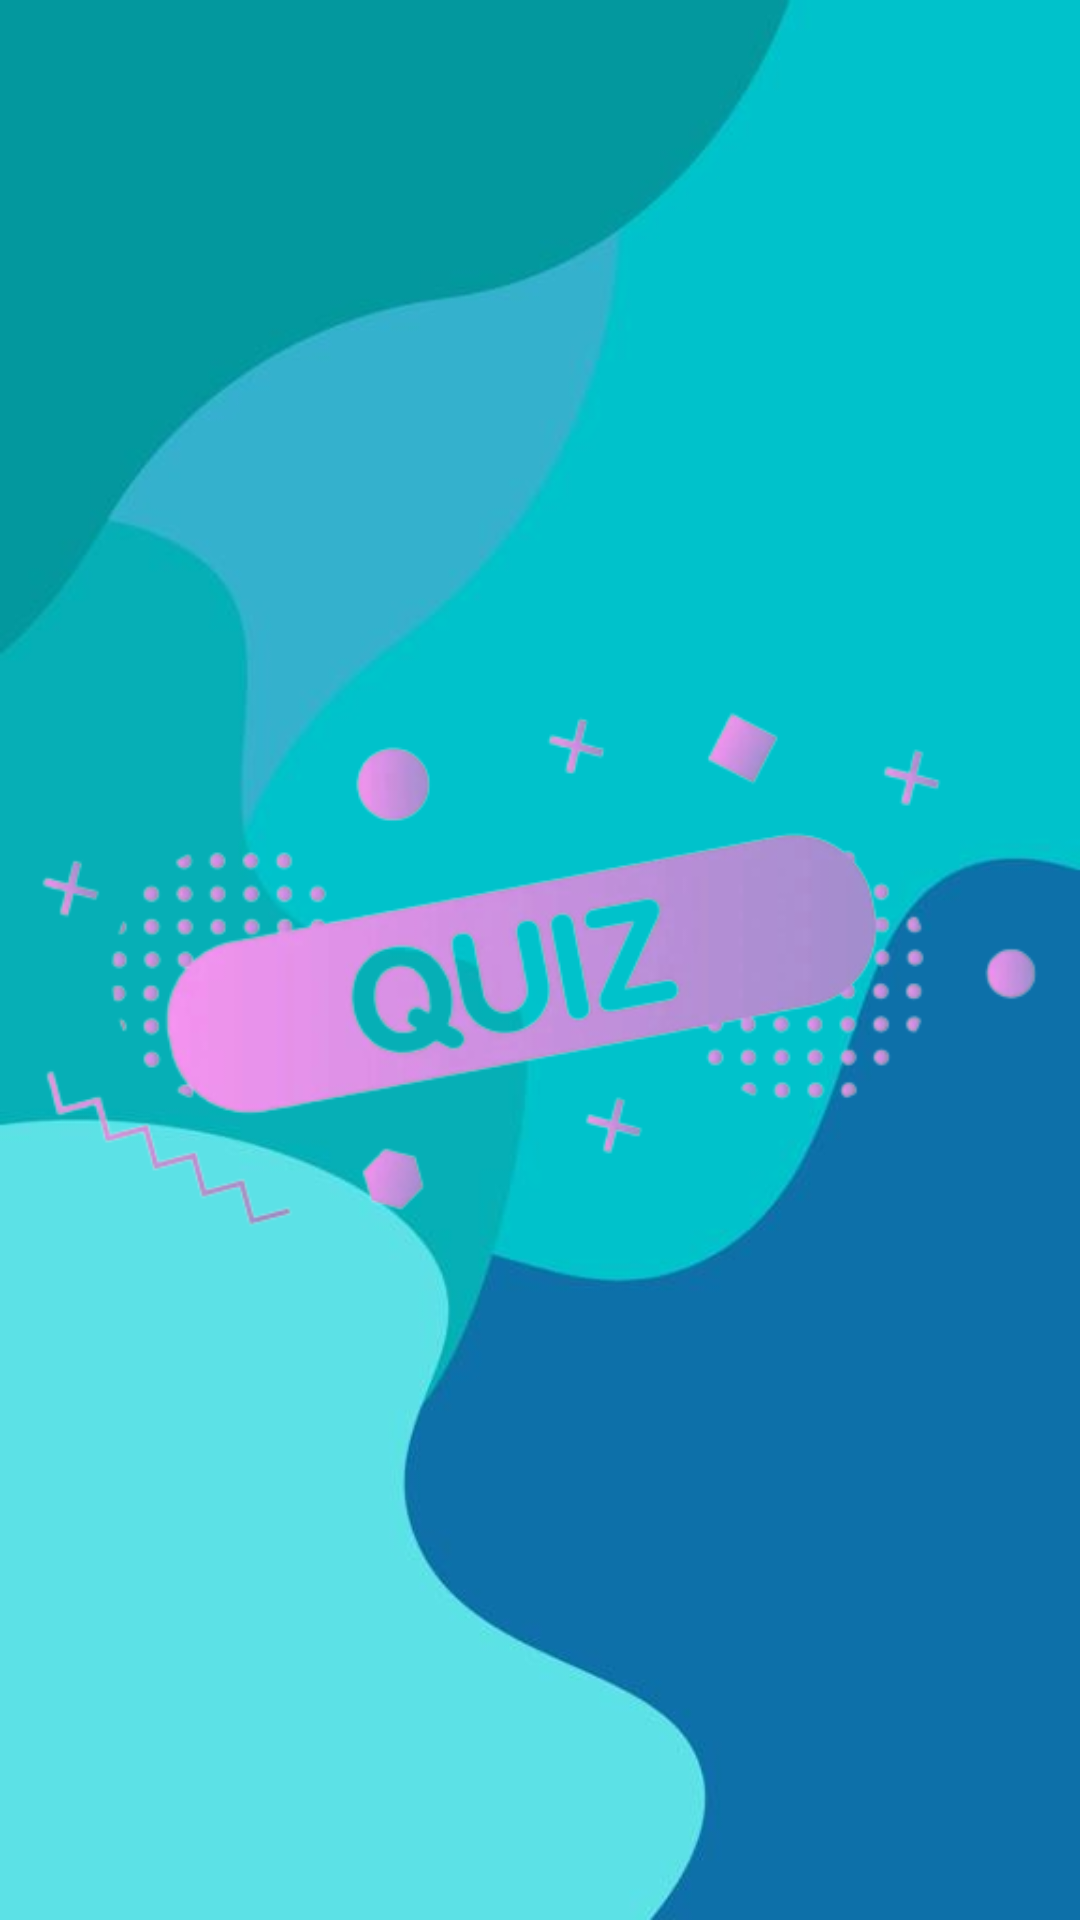

Write the Android layout XML for this screen, with the resource values it uses.
<!-- AndroidManifest.xml: activity theme Theme.SplashScreen -->
<!-- res/layout/activity_main.xml -->
<?xml version="1.0" encoding="utf-8"?>
<androidx.constraintlayout.widget.ConstraintLayout xmlns:android="http://schemas.android.com/apk/res/android"
    xmlns:app="http://schemas.android.com/apk/res-auto"
    xmlns:tools="http://schemas.android.com/tools"
    android:layout_width="match_parent"
    android:layout_height="match_parent"
    tools:context=".MainActivity">

    <ImageView
        android:id="@+id/imageView"
        android:layout_width="wrap_content"
        android:layout_height="wrap_content"
        android:src="@drawable/quiz2"
        app:layout_constraintBottom_toBottomOf="parent"
        app:layout_constraintEnd_toEndOf="parent"
        app:layout_constraintStart_toStartOf="parent"
        app:layout_constraintTop_toTopOf="parent" />

</androidx.constraintlayout.widget.ConstraintLayout>
<!-- resources referenced by this layout -->
<resources>
  <!-- drawable quiz2: png bitmap (drawable, 63971 bytes) -->
  <style name="Theme.SplashScreen" parent="Theme.AppCompat.NoActionBar">
          <item name="android:windowBackground">@drawable/bk</item>
          <item name="android:windowNoTitle">true</item>
      </style>
  <!-- drawable bk: jpeg bitmap (drawable, 11306 bytes) -->
</resources>
